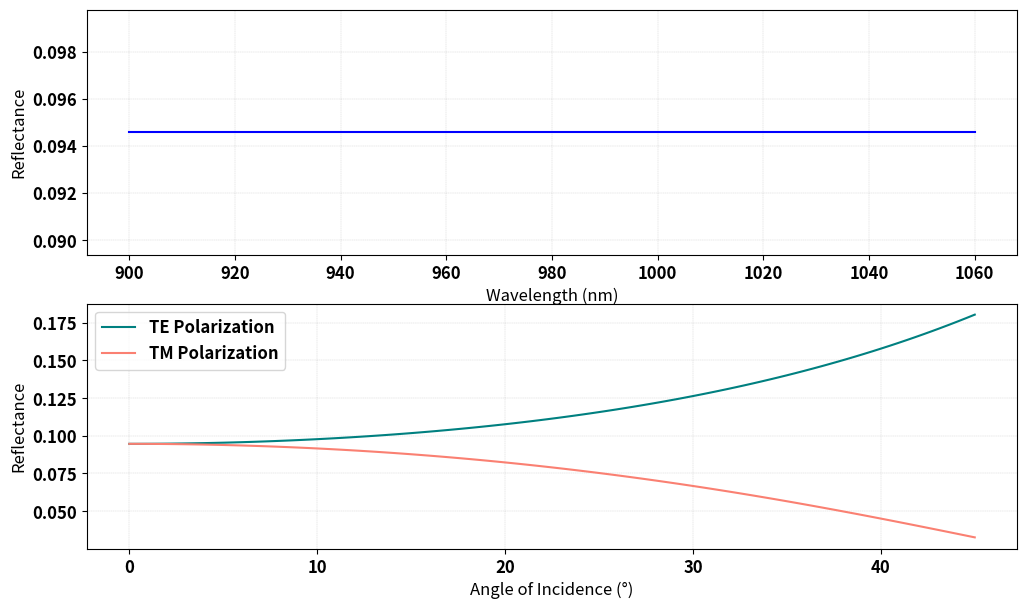

The matplotlib source for this figure: (Note: this script raises an exception after producing the figure.)
import numpy as np
import matplotlib.pyplot as plt

import matplotlib
matplotlib.rcParams.update({'font.size': 12})
font = {'weight' : 'bold', 'size'   : 12}
matplotlib.rc('font', **font)

# Given values
n_film = 1.88  # Refractive index of the film
n_substrate = 3.55  # Refractive index of GaAs

# Case 1: Wavelength range (900-1060 nm) at normal incidence
wavelengths = np.linspace(900, 1060, 100)  # Wavelengths from 900 nm to 1060 nm
R_wavelength = (n_film - n_substrate)**2 / (n_film + n_substrate)**2  # Reflection for normal incidence

# Case 2: Angle of incidence range (0° to 45°) at 980 nm for TE and TM polarizations
angles_deg = np.linspace(0, 45, 100)  # Angles from 0° to 45°
angles_rad = np.radians(angles_deg)  # Convert angles to radians

# Snell's law to compute the transmitted angle
theta_t = np.arcsin(n_film * np.sin(angles_rad) / n_substrate)

# TE and TM reflection coefficients
R_TE = (n_film * np.cos(angles_rad) - n_substrate * np.cos(theta_t)) / (n_film * np.cos(angles_rad) + n_substrate * np.cos(theta_t))
R_TM = (n_film * np.cos(theta_t) - n_substrate * np.cos(angles_rad)) / (n_film * np.cos(theta_t) + n_substrate * np.cos(angles_rad))

# Plotting the results
fig, ax = plt.subplots(2, 1, figsize = (12, 7))

# Plot for Case 1: Reflection vs Wavelength
ax[0].plot(wavelengths, np.full_like(wavelengths, R_wavelength), color = 'b')
ax[0].set_xlabel("Wavelength (nm)")
ax[0].set_ylabel("Reflectance")
ax[0].grid(color = 'k', ls = 'dashed', lw = 0.25, alpha = 0.25)

# Plot for Case 2: Reflection vs Angle of Incidence for TE and TM polarizations
ax[1].plot(angles_deg, R_TE**2, label = "TE Polarization", color = 'teal')
ax[1].plot(angles_deg, R_TM**2, label = "TM Polarization", color = 'salmon')
ax[1].set_xlabel("Angle of Incidence (°)")
ax[1].set_ylabel("Reflectance")
ax[1].legend()
ax[1].grid(color = 'k', ls = 'dashed', lw = 0.25, alpha = 0.25)

plt.savefig('/Users/m725s436/Desktop/KU/Coursework/EECS820_Advanced_Electromagnetics_Spring2025/EECS820_Advanced_Electromagnetics/Midterm2/reflection_angle_wavelength.png', dpi = 400)
plt.tight_layout()
plt.show()
